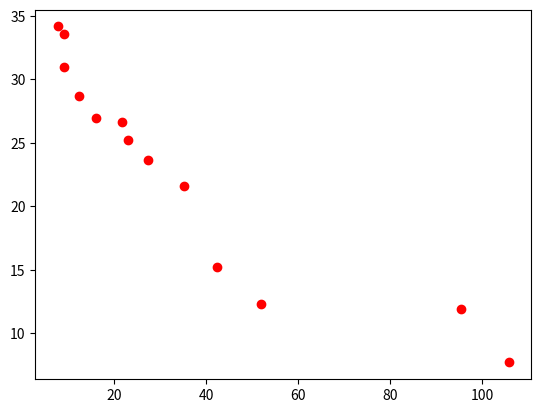

Here is the Python script that generated this plot:
import numpy as np
import random
import copy
import matplotlib.pyplot as plt

# parameters

n_iterations = 10
n_particles = 4
n_dimesions = 2

min_v = -1
max_v = 1

min_x = 0
max_x = 5

min_y = 0
max_y = 3

phi_1 = 2.0
phi_2 = 2.0

data = []
global_repository = []

def function_1( x, y ):
	return 4*(x**2) + 4*(y**2)

def function_2( x, y ):
	return (x-5)**2 + (y-5)**2

def create_particle():
	x = random.uniform(min_x, max_x)
	y = random.uniform(min_y, max_y)
	v_x = random.uniform(min_v, max_v)
	v_y = random.uniform(min_v, max_v)
	fitness = np.inf
	return { "pos": [x, y], "vel": [v_x, v_y], "fitness_1": fitness,\
						"fitness_2": fitness, "repo": [] } 

def create_swarm():
	for i in range( n_particles ):
		data.append( create_particle() )

def dominate( particle_1, particle_2 ):
	if( ( particle_1["fitness_1"] < particle_2["fitness_1"] and \
	      particle_1["fitness_2"] < particle_2["fitness_2"] ) or \
	    ( particle_1["fitness_1"] <= particle_2["fitness_1"] and \
	   	  particle_1["fitness_2"] < particle_2["fitness_2"] ) or \
	    ( particle_1["fitness_1"] < particle_2["fitness_1"] and \
	   	  particle_1["fitness_2"] <= particle_2["fitness_2"] ) ) :
		return True
	return False

def evaluating_swarm():
	global data
	indexes_to_delete = []
	for i in range( len(data) ):
		if  ( data[i]["pos"][0] < min_x or data[i]["pos"][0] > max_x ) or \
			( data[i]["pos"][1] < min_y or data[i]["pos"][1] > max_y ):
			indexes_to_delete.append( i )
		else:
			data[i]["fitness_1"] = function_1( data[i]["pos"][0], data[i]["pos"][1] )
			data[i]["fitness_2"] = function_2( data[i]["pos"][0], data[i]["pos"][1] )
	tmp_data = []
	for i in range( len( data ) ):
		if i not in indexes_to_delete:
			tmp_data.append( copy.deepcopy( data[i] ) )
	data = []
	data = copy.deepcopy( tmp_data )

def print_swarm():
	for i in range(len(data)):
		print( "particle #" + str(i) +
			   " x = "+str(data[i]["pos"][0])+
			   " y = "+str(data[i]["pos"][1])+
			   " v_x = "+str(data[i]["vel"][0])+
			   " v_y = "+str(data[i]["vel"][1]) )

def non_dominated_sort( from_data ):
	S = []
	N = []
	rank = []
	frontiers = [[]]
	
	for i in range( len( from_data ) ):
		S.append([])
		N.append( 0 )
		rank.append( 0 )

	for p in  range(len( from_data )) :
		for q in range(len( from_data )):
			if( dominate(from_data[p], from_data[q]) ):
				S[p].append(q)
			elif( dominate( from_data[q], from_data[p]) ):
				N[p] += 1
		if(N[p] == 0):
			rank[p] = 0
			frontiers[0].append(p)
	i = 0
	while( frontiers[i] != [] ):
		Q = []
		for p in frontiers[i]:
			for q in S[p]:
				N[q] -= 1
				if( N[q] == 0 ):
					rank[q] = i+1
					Q.append(q)
		i += 1
		frontiers.append( Q )
	del frontiers[len(frontiers)-1]
	return frontiers

def update_global_repository( pareto_front, swarm ):
	global global_repository
	global_repository = []
	# indexes_to_delete = []
	for i in range( len(swarm) ):
		if i in pareto_front:
			global_repository.append( copy.deepcopy( swarm[i] ) )

def update_local_repository():
	for i in range( len(data) ):
		if len( data[i]["repo"] ) == 0:
			data[i]["repo"].append( copy.deepcopy(data[i]) )
		else:
			new_swarm = data[i]["repo"] + data[i]
			pareto_front = non_dominated_sort( new_swarm )
			data[i]["repo"] = []
			for j in range( len(new_swarm) ):
				if j in pareto_front[0]:
					data[i]["repo"].append( copy.deepcopy(new_swarm[j]) )

def best_local_particle( particle ):
	print("PARTICLEEE ", particle)
	rand = random.randint(0, len(particle["repo"]) - 1)
	return particle["repo"][rand]

def best_global_particle():
	rand = random.randint(0, len( global_repository ) -1 )
	return global_repository[ rand ]

def updating_position( particle, pLocal, pGlobal ):
	for i in range( n_dimesions ):
		w = random.random()
		rand_1 = random.random()
		rand_2 = random.random()
		V = w*particle["pos"][i] + phi_1*rand_1*(pLocal["pos"][i]-\
			particle["pos"][i] ) + phi_2*rand_2*(pGlobal["pos"][i]- \
			particle["pos"][i])
		particle["pos"][i] += V

def mopso():
	print("****** Starting PSO")
	create_swarm()
	print_swarm()
	evaluating_swarm()

	pareto_front = non_dominated_sort( data )
	update_global_repository( pareto_front[0], data )
	update_local_repository()


	for i in range( n_iterations ):
		print("Iteration: ", i )
		for i in range( len(data) ):
			pLocal = best_local_particle( copy.deepcopy(data[i]) )
			pGlocal = best_global_particle()
			updating_position(data[i], pLocal, pGlocal)
		evaluating_swarm()
		new_swarm = data + global_repository
		pareto_front = non_dominated_sort( new_swarm )
		update_global_repository( pareto_front[0], new_swarm )
		# update_local_repository()
	for i in range(len(global_repository)):
		print( "particle #" + str(i) +
			   "\nx = "+str(global_repository[i]["pos"][0])+
			   "\ny = "+str(global_repository[i]["pos"][1])+
			   "\nv_x = "+str(global_repository[i]["vel"][0])+
			   "\nv_y = "+str(global_repository[i]["vel"][1])+
			   "\nfitness_1 = "+str(global_repository[i]["fitness_1"] )+
			   "\nfitness_2 = "+str(global_repository[i]["fitness_2"] ))

if __name__=="__main__":
	mopso()

	plt.plot([ i["fitness_1"] for i in global_repository ], \
				[i["fitness_2"] for i in global_repository], 'ro')
	# plt.axis([0, 6, 0, 20])
	plt.show()



